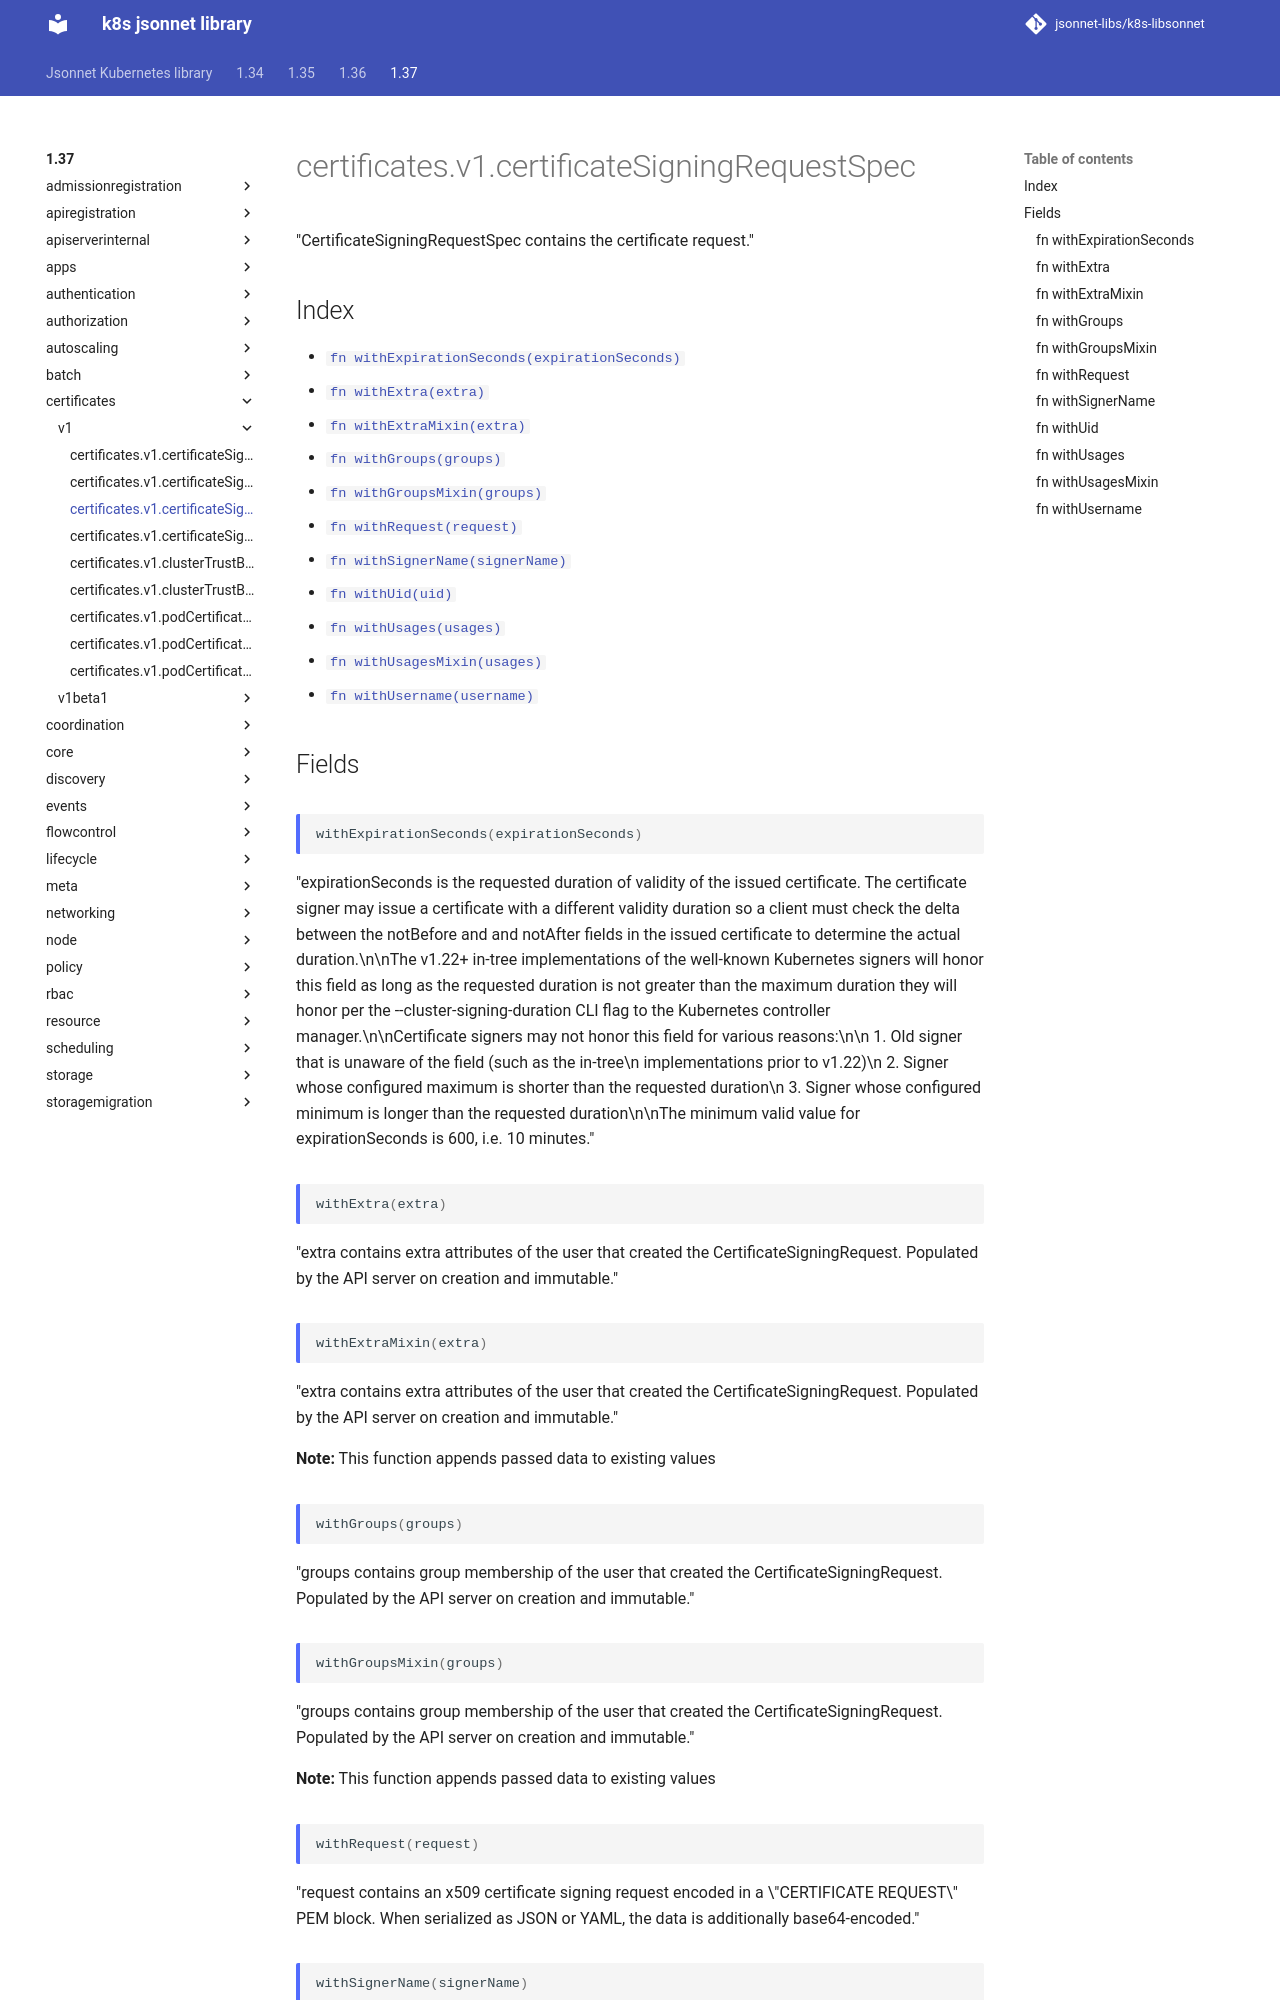

repository: jsonnet-libs/k8s-libsonnet · page: 1.37/certificates/v1/certificateSigningRequestSpec/index.html · generator: mkdocs

---
permalink: /1.37/certificates/v1/certificateSigningRequestSpec/
---

# certificates.v1.certificateSigningRequestSpec

"CertificateSigningRequestSpec contains the certificate request."

## Index

* [`fn withExpirationSeconds(expirationSeconds)`](#fn-withexpirationseconds)
* [`fn withExtra(extra)`](#fn-withextra)
* [`fn withExtraMixin(extra)`](#fn-withextramixin)
* [`fn withGroups(groups)`](#fn-withgroups)
* [`fn withGroupsMixin(groups)`](#fn-withgroupsmixin)
* [`fn withRequest(request)`](#fn-withrequest)
* [`fn withSignerName(signerName)`](#fn-withsignername)
* [`fn withUid(uid)`](#fn-withuid)
* [`fn withUsages(usages)`](#fn-withusages)
* [`fn withUsagesMixin(usages)`](#fn-withusagesmixin)
* [`fn withUsername(username)`](#fn-withusername)

## Fields

### fn withExpirationSeconds

```ts
withExpirationSeconds(expirationSeconds)
```

"expirationSeconds is the requested duration of validity of the issued certificate. The certificate signer may issue a certificate with a different validity duration so a client must check the delta between the notBefore and and notAfter fields in the issued certificate to determine the actual duration.\n\nThe v1.22+ in-tree implementations of the well-known Kubernetes signers will honor this field as long as the requested duration is not greater than the maximum duration they will honor per the --cluster-signing-duration CLI flag to the Kubernetes controller manager.\n\nCertificate signers may not honor this field for various reasons:\n\n  1. Old signer that is unaware of the field (such as the in-tree\n     implementations prior to v1.22)\n  2. Signer whose configured maximum is shorter than the requested duration\n  3. Signer whose configured minimum is longer than the requested duration\n\nThe minimum valid value for expirationSeconds is 600, i.e. 10 minutes."

### fn withExtra

```ts
withExtra(extra)
```

"extra contains extra attributes of the user that created the CertificateSigningRequest. Populated by the API server on creation and immutable."

### fn withExtraMixin

```ts
withExtraMixin(extra)
```

"extra contains extra attributes of the user that created the CertificateSigningRequest. Populated by the API server on creation and immutable."

**Note:** This function appends passed data to existing values

### fn withGroups

```ts
withGroups(groups)
```

"groups contains group membership of the user that created the CertificateSigningRequest. Populated by the API server on creation and immutable."

### fn withGroupsMixin

```ts
withGroupsMixin(groups)
```

"groups contains group membership of the user that created the CertificateSigningRequest. Populated by the API server on creation and immutable."

**Note:** This function appends passed data to existing values

### fn withRequest

```ts
withRequest(request)
```

"request contains an x509 certificate signing request encoded in a \"CERTIFICATE REQUEST\" PEM block. When serialized as JSON or YAML, the data is additionally base64-encoded."
